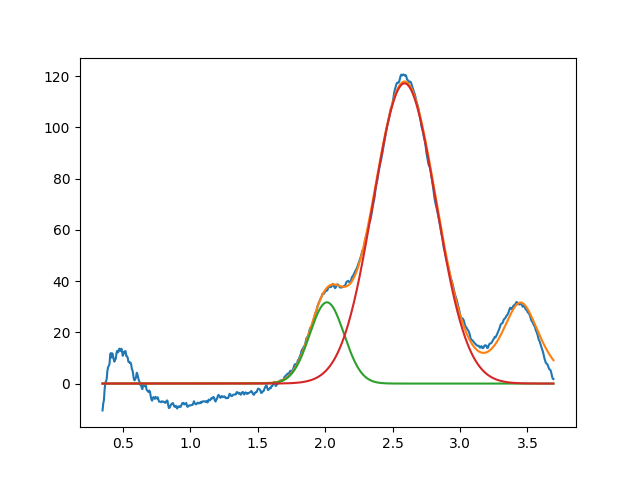

Source data for this figure (header and first rows):
2.013432645577877711e+00, 3.172151482371490872e+01, 2.999999999999999334e-01, 9.999999999999998890e-01
2.588705348519352967e+00, 1.172096494999298955e+02, 5.465454382287222579e-01, 9.999999999999990008e-01
3.450000000000000622e+00, 3.151193233358598178e+01, 3.349023188049546906e-01, 3.724612717031540732e-01
